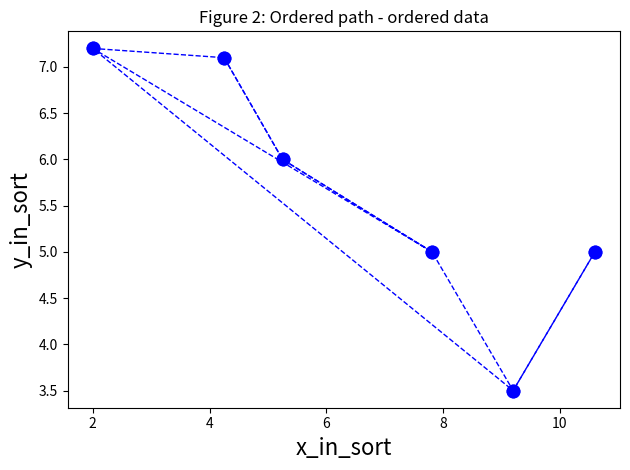

Here is the Python script that generated this plot:
%matplotlib inline 
import matplotlib.pyplot as plt 
import numpy as np

#Tipp: Solltest Du Daten im Codeblock vorher oder in dem aktuellen verändern, versichere Dich immer, dass im nächsten Block die 
#richtigen Daten übernommen werden. Solltest Du Dir unsicher sein, setze den jeweiligen Block zurück, indem Du in dem Block 
#"Strg+A" und dann "Strg+#" drückst. Führst Du nun den Code aus, wird der Output zurückgesetzt. 
#Um die "#" zu entfernen drücke im Code erneut "Strg+A" und dann "Strg+#".

#Hint: If you should change data in the code-block before or in the current one, always make sure that in the next block the 
#correct data are transferred. If you are unsure, reset the respective block by clicking 
#"Ctrl+A" and then press "Ctrl+#" If you now execute the code, the output is reset. 
#To remove the "#" press "Ctrl+A" and then " Ctrl+#" again in the code.

x_in = np.array([4.25, 5.25, 7.81, 2.00, 9.20, 10.60])    
y_in = np.array([7.1, 6.0, 5.0, 7.2, 3.5, 5.0])

plt.plot(x_in, y_in, color='blue', marker='o', linestyle='dashed', linewidth=1, markersize=9);
plt.title('Figure 1: Random path - unordered data', loc='center')
plt.xlabel('x_in', fontsize=16)
plt.ylabel('y_in', fontsize=16);
plt.tight_layout()

#sortiere die Werte  / sort the values

mask_sort = np.argsort(x_in) 
y_in_sort = y_in[mask_sort]
x_in_sort = np.sort(x_in)


#stelle dein Ergebnis graphisch dar / plot your result

plt.plot(x_in_sort, y_in_sort, color='blue', marker='o', linestyle='dashed', linewidth=1, markersize=9);
plt.title('Figure 2: Ordered path - ordered data', loc='center')
plt.xlabel('x_in_sort', fontsize=16)
plt.ylabel('y_in_sort', fontsize=16);
plt.tight_layout() 

print(x_in_sort, y_in_sort);

#linear interpolation

#achte darauf, dass Du die sortierten arrays aus der Teilaufgabe zuvor verwendest.
#make sure that you use the sorted arrays from the subtask before.

#definiere eine Funktion / define a function
#stelle sicher, dass beide arrays die gleiche Größe haben und das dein gewähltes X im Intervall deiner x Werte liegt
#make sure that both arrays are both of the same size and your chosen X is within the interval of your x values

def linear_interpolation(x_in_sort, y_in_sort, X): 

    x_in_sort.shape #Wiedergabe der Länge des arrays in jeder Dimension. / 
    y_in_sort.shape #Returns the length of the array in each dimension.

    if (x_in_sort.shape != y_in_sort.shape) or (x_in_sort.ndim != y_in_sort.ndim) or (x_in_sort.size == 1) or (y_in_sort.size == 1):

        print('Dimension und Länge der arrays in jeder Dimension müssen gleich sein. / Dimension and length of both arrays have to be identical')
        

    if (X < x_in_sort[0]) or (X > x_in_sort[-1]):
        #Gewähltes 'X' muss innerhalb des x-arrays liegen. [-1] gibt das letzte Element eines arrays an.
        #Chosen 'X' has to be in the range of our x-array. [-1] returns the last element of an array.
        
        print('X muss innerhalb des x-arrays liegen. / X must be a value within the range of x.')
        return
        
    l = range(x_in_sort.size) #Erstellung eines Arrays mit der Länge von x_i für die for Schleife. / Creation of an array with the length of x_i to be used in the for loop.

    for i in l:
        
        if X > x_in_sort[i]: Y = y_in_sort[i] + ((y_in_sort[i+1] - y_in_sort[i])/(x_in_sort[i+1] - x_in_sort[i]))*(X - x_in_sort[i])
        
        else: 
            continue
            
    return Y #Gesuchter y-Wert an der vorgebenen Stelle X / Wanted y-value at specified X

print('X_1:', linear_interpolation(x_in_sort, y_in_sort, 2.3))
print('X_2:', linear_interpolation(x_in_sort, y_in_sort, 3.4))
print('X_3:', linear_interpolation(x_in_sort, y_in_sort, 6.6))
print('X_4:', linear_interpolation(x_in_sort, y_in_sort, 4))

